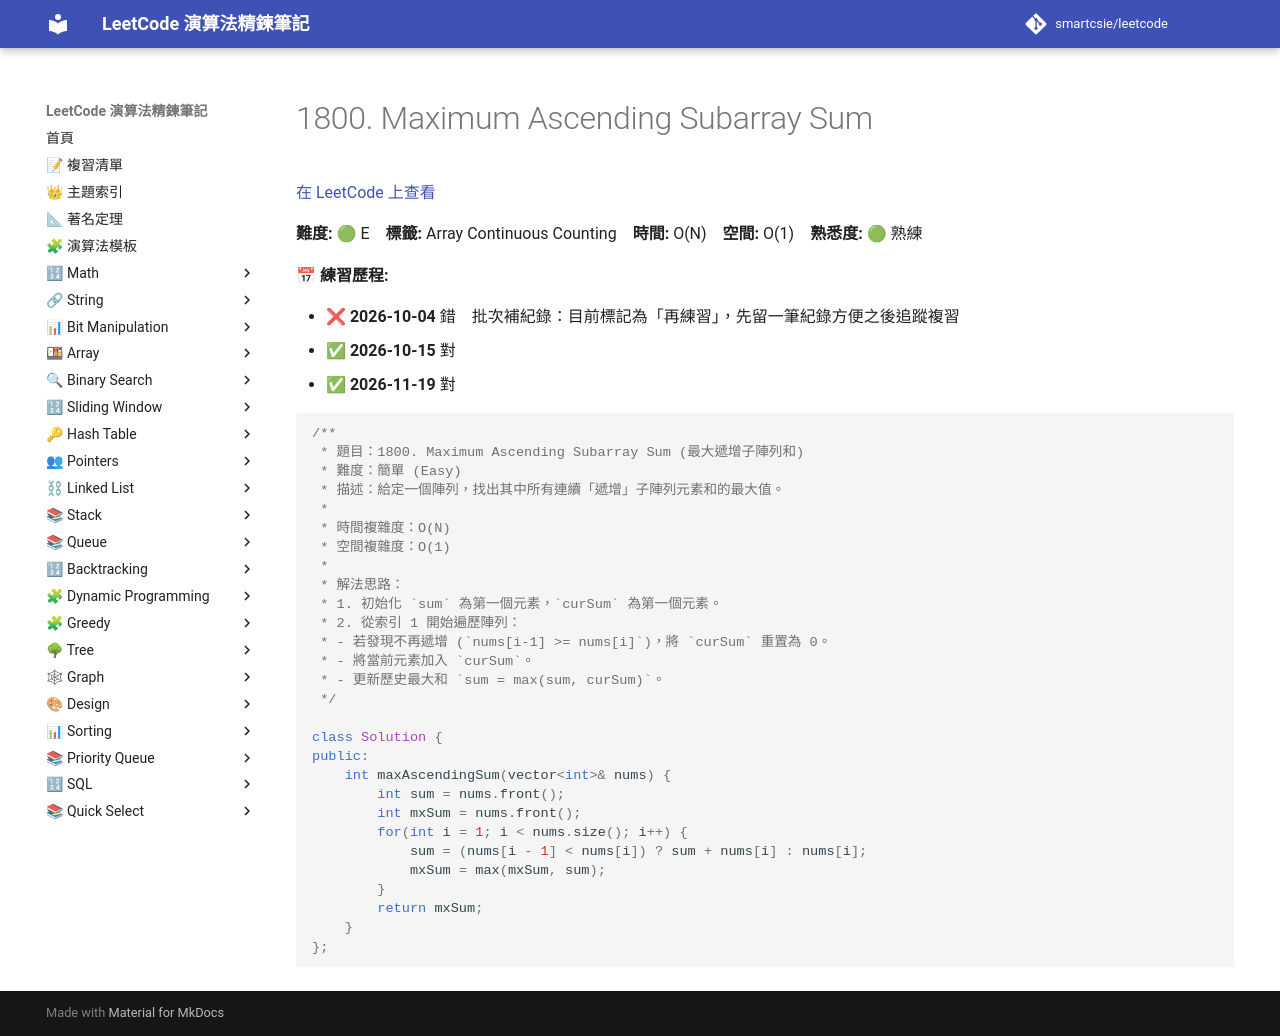

repository: smartcsie/leetcode · page: problems/1800/index.html · generator: mkdocs

# 1800. Maximum Ascending Subarray Sum

[在 LeetCode 上查看](https://leetcode.com/problems/maximum-ascending-subarray-sum)

**難度:** 🟢 E　**標籤:** Array Continuous Counting　**時間:** O(N)　**空間:** O(1)　**熟悉度:** 🟢 熟練

**📅 練習歷程:**

- ❌ **2026-10-04** 錯　批次補紀錄：目前標記為「再練習」，先留一筆紀錄方便之後追蹤複習
- ✅ **2026-10-15** 對
- ✅ **2026-11-19** 對

```cpp
/**
 * 題目：1800. Maximum Ascending Subarray Sum (最大遞增子陣列和)
 * 難度：簡單 (Easy)
 * 描述：給定一個陣列，找出其中所有連續「遞增」子陣列元素和的最大值。
 *
 * 時間複雜度：O(N)
 * 空間複雜度：O(1)
 *
 * 解法思路：
 * 1. 初始化 `sum` 為第一個元素，`curSum` 為第一個元素。
 * 2. 從索引 1 開始遍歷陣列：
 * - 若發現不再遞增 (`nums[i-1] >= nums[i]`)，將 `curSum` 重置為 0。
 * - 將當前元素加入 `curSum`。
 * - 更新歷史最大和 `sum = max(sum, curSum)`。
 */

class Solution {
public:
    int maxAscendingSum(vector<int>& nums) {
        int sum = nums.front();
        int mxSum = nums.front();
        for(int i = 1; i < nums.size(); i++) {
            sum = (nums[i - 1] < nums[i]) ? sum + nums[i] : nums[i];
            mxSum = max(mxSum, sum);
        }
        return mxSum;
    }
};
```
